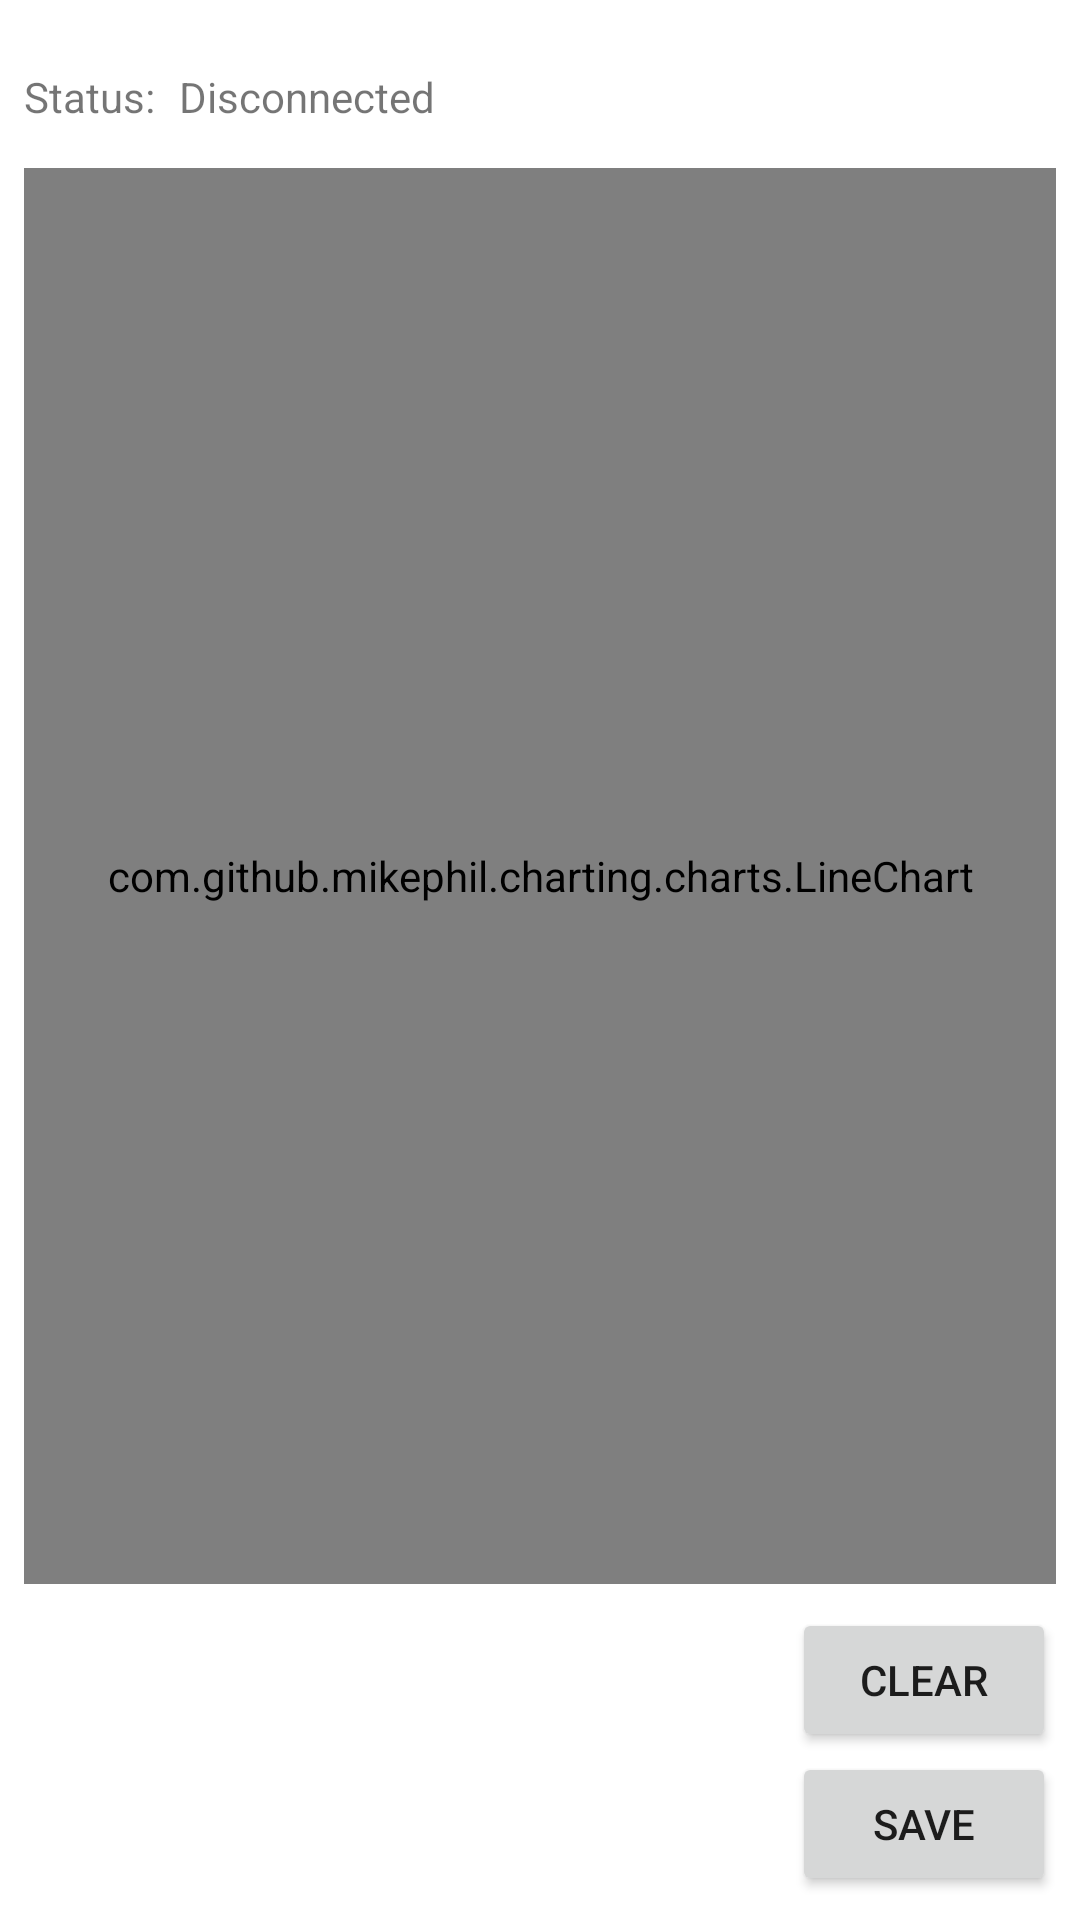

Here is an Android app screen rendered from its layout file. Give the layout XML and the strings, colors and styles it references.
<!-- AndroidManifest.xml: application theme Theme.BGAPortPlotter -->
<!-- res/layout/fragment_plotter.xml -->
<?xml version="1.0" encoding="utf-8"?>
<androidx.constraintlayout.widget.ConstraintLayout xmlns:android="http://schemas.android.com/apk/res/android"
    xmlns:app="http://schemas.android.com/apk/res-auto"
    xmlns:tools="http://schemas.android.com/tools"
    android:layout_width="match_parent"
    android:layout_height="match_parent"
    tools:context=".presentation.ui.plotter.PlotterFragment">

    <androidx.constraintlayout.widget.Guideline
        android:id="@+id/topGuideline"
        android:layout_width="wrap_content"
        android:layout_height="wrap_content"
        android:orientation="horizontal"
        app:layout_constraintGuide_begin="@dimen/guideline_margin" />

    <androidx.constraintlayout.widget.Guideline
        android:id="@+id/actionbarGuideline"
        android:layout_width="wrap_content"
        android:layout_height="wrap_content"
        android:orientation="horizontal"
        app:layout_constraintGuide_begin="?android:attr/actionBarSize" />

    <androidx.constraintlayout.widget.Guideline
        android:id="@+id/startGuideline"
        android:layout_width="wrap_content"
        android:layout_height="wrap_content"
        android:orientation="vertical"
        app:layout_constraintGuide_begin="@dimen/guideline_margin" />

    <androidx.constraintlayout.widget.Guideline
        android:id="@+id/endGuideline"
        android:layout_width="wrap_content"
        android:layout_height="wrap_content"
        android:orientation="vertical"
        app:layout_constraintGuide_end="@dimen/guideline_margin" />

    <androidx.constraintlayout.widget.Guideline
        android:id="@+id/bottomGuideline"
        android:layout_width="wrap_content"
        android:layout_height="wrap_content"
        android:orientation="horizontal"
        app:layout_constraintGuide_end="@dimen/guideline_margin" />


    <TextView
        android:id="@+id/hintStatusTextView"
        android:layout_width="wrap_content"
        android:layout_height="wrap_content"
        android:text="@string/status"
        app:layout_constraintBottom_toTopOf="@+id/actionbarGuideline"
        app:layout_constraintStart_toStartOf="@id/startGuideline"
        app:layout_constraintTop_toBottomOf="@id/topGuideline"
        app:layout_constraintEnd_toStartOf="@+id/statusTextView" />

    <TextView
        android:id="@+id/statusTextView"
        android:layout_width="wrap_content"
        android:layout_height="wrap_content"
        android:text="@string/disconnected"
        android:layout_marginStart="@dimen/label_margin"
        app:layout_constraintBottom_toTopOf="@+id/actionbarGuideline"
        app:layout_constraintTop_toBottomOf="@id/topGuideline"
        app:layout_constraintStart_toEndOf="@+id/hintStatusTextView" />

    <ImageButton
        android:layout_width="wrap_content"
        android:layout_height="wrap_content"
        android:id="@+id/navigateToOptionsButton"
        android:src="@drawable/ic_baseline_settings_24"
        app:layout_constraintTop_toBottomOf="@id/topGuideline"
        app:layout_constraintBottom_toTopOf="@+id/actionbarGuideline"
        app:layout_constraintEnd_toStartOf="@+id/endGuideline"
        android:visibility="invisible" />

    <com.github.mikephil.charting.charts.LineChart
        android:id="@+id/lineChart"
        android:layout_width="0dp"
        android:layout_height="0dp"
        android:layout_marginBottom="@dimen/label_margin"
        app:layout_constraintStart_toStartOf="@+id/startGuideline"
        app:layout_constraintEnd_toEndOf="@id/endGuideline"
        app:layout_constraintTop_toBottomOf="@id/actionbarGuideline"
        app:layout_constraintBottom_toTopOf="@+id/lastMessageRecycler" />


        <androidx.recyclerview.widget.RecyclerView
            android:id="@+id/lastMessageRecycler"
            android:layout_width="0dp"
            android:layout_height="0dp"
            tools:listitem="@layout/last_message_item"
            android:scrollbars="vertical"
            android:layout_marginEnd="@dimen/label_margin"
            app:layout_constraintTop_toTopOf="@+id/clearButton"
            app:layout_constraintStart_toStartOf="@+id/startGuideline"
            app:layout_constraintEnd_toStartOf="@+id/saveButton"
            app:layout_constraintBottom_toBottomOf="@+id/saveButton" />

          <Button
            android:id="@+id/saveButton"
            android:layout_width="wrap_content"
            android:layout_height="wrap_content"
            android:text="@string/savebutton"
            app:layout_constraintEnd_toEndOf="@+id/endGuideline"
            app:layout_constraintBottom_toBottomOf="@+id/bottomGuideline" />
          <Button
            android:id="@+id/clearButton"
            android:layout_width="wrap_content"
            android:layout_height="wrap_content"
            android:text="@string/clearbutton"
            app:layout_constraintBottom_toTopOf="@+id/saveButton"
            app:layout_constraintEnd_toEndOf="@+id/endGuideline" />

</androidx.constraintlayout.widget.ConstraintLayout>
<!-- res/layout/last_message_item.xml (included above) -->
<?xml version="1.0" encoding="utf-8"?>
<androidx.constraintlayout.widget.ConstraintLayout xmlns:android="http://schemas.android.com/apk/res/android"
    xmlns:app="http://schemas.android.com/apk/res-auto"
    android:layout_width="match_parent"
    android:layout_height="wrap_content">

    <TextView
        android:id="@+id/counterTextView"
        android:layout_width="wrap_content"
        android:layout_height="wrap_content"
        android:paddingStart="@dimen/label_margin"
        android:paddingEnd="@dimen/label_margin"
        app:layout_constraintBottom_toBottomOf="parent"
        app:layout_constraintStart_toStartOf="parent"
        app:layout_constraintTop_toTopOf="parent" />

    <TextView
        android:id="@+id/lastMessageTextView"
        android:layout_width="wrap_content"
        android:layout_height="wrap_content"
        android:layout_marginStart="@dimen/label_margin"
        app:layout_constraintBottom_toBottomOf="parent"
        app:layout_constraintStart_toEndOf="@+id/counterTextView"
        app:layout_constraintTop_toTopOf="parent" />


</androidx.constraintlayout.widget.ConstraintLayout>
<!-- resources referenced by this layout -->
<resources>
  <dimen name="guideline_margin">8dp</dimen>
  <dimen name="label_margin">8dp</dimen>
  <string name="clearbutton">Clear</string>
  <string name="disconnected">Disconnected</string>
  <string name="savebutton">Save</string>
  <string name="status">Status:</string>
  <style name="Theme.BGAPortPlotter" parent="Theme.MaterialComponents.Light.NoActionBar">
          
          <item name="colorPrimary">@color/actionbar</item>
          <item name="colorPrimaryVariant">@color/actionbar</item>
          <item name="colorOnPrimary">@color/onPrimary</item>
  
          
          <item name="android:statusBarColor" tools:targetApi="l">@color/actionbar</item>
  
          
      </style>
  <color name="actionbar">#56A321</color>
  <color name="onPrimary">#0C0C0C</color>
</resources>
